Run: headless pygame with SDL's dummy video driver; simulated clock (each Clock.tick advances the game by its frame time, no real sleeping); random seed 0; keys injected as events and as key.get_pressed() state; no mouse input.
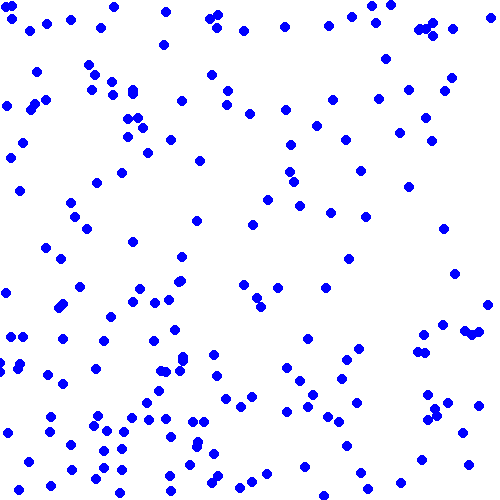
Frame 1 of 4 · flips 1–60 · no input
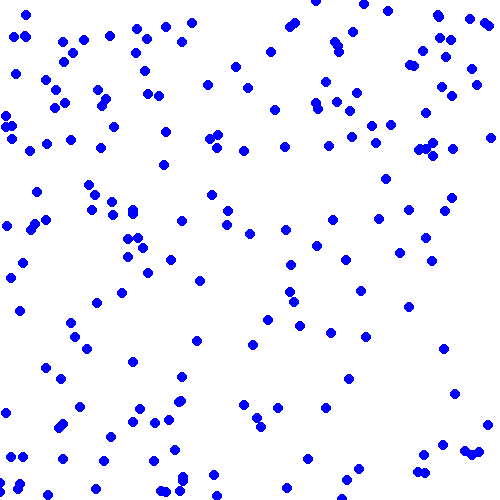
Frame 2 of 4 · flips 61–180 · tapped SPACE, RETURN · held RIGHT (→), D
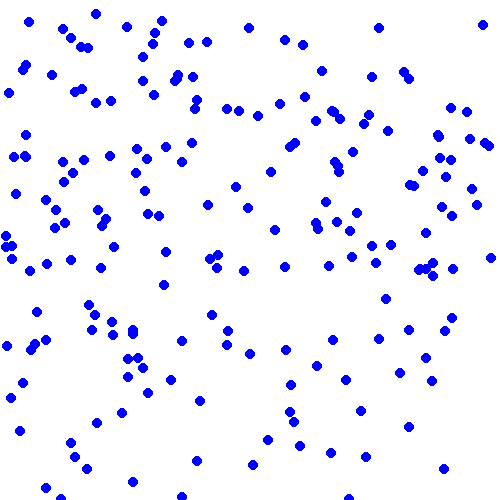
Frame 3 of 4 · flips 181–300 · held DOWN (↓), S
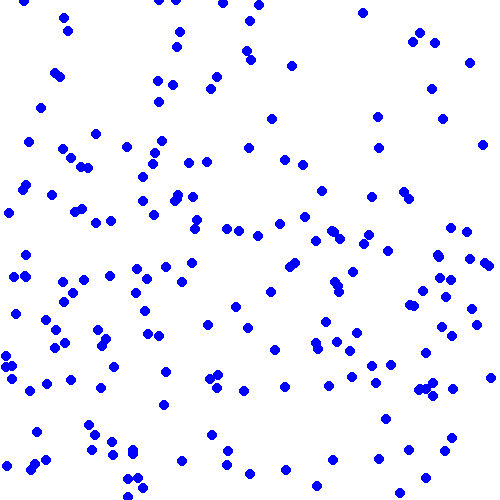
Frame 4 of 4 · flips 301–420 · held LEFT (←), A, UP (↑), W

The pygame program that drew these frames:

import time
import random  
import pygame
from pygame.locals import*
pygame.init()
screen=pygame.display.set_mode((500,500))
pygame.display.set_caption("Snowfall")
red=(255,0,0)
green=(0,255,0)
blue=(0,0,255)
white=(255,255,255)
black=(0,0,0)
bcx=random.randint(5,495)
bcy=0
bob=[]
for n in range(0,200,1):
    a=[random.randint(0,490),random.randint(0,490)]
    bob.append(a)
while True:
    bcy=bcy+1
    screen.fill(white)
    #pygame.draw.circle(screen,blue,(bcx,bcy),5)
    for n in bob:
        pygame.draw.circle(screen,blue,(n[0],n[1]),5)
        n[1]=n[1]+1
        if n[1]==500:
            n[0]=random.randint(5,495)
            n[1]=0
        if a==500:
            bcx=0
            bcx=bcx+1
    pygame.display.update()
